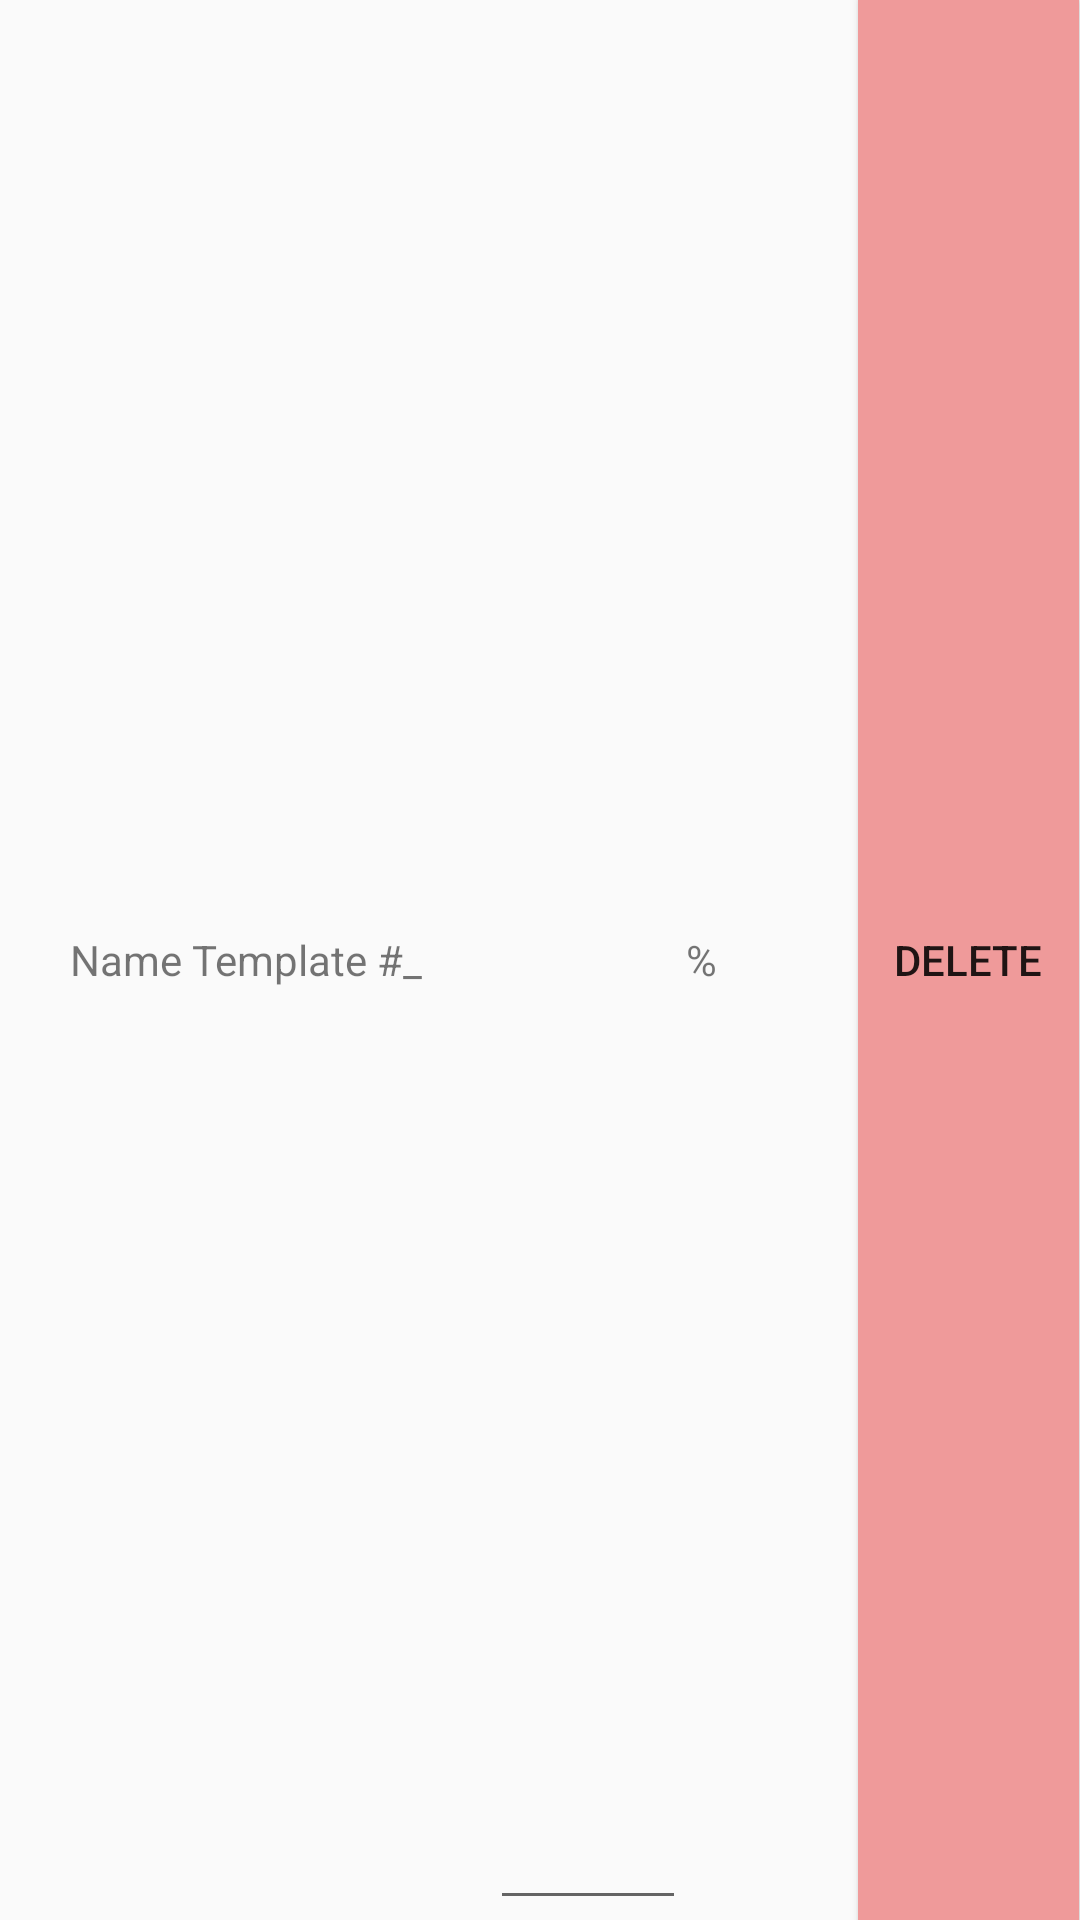

This screen was rendered from an Android layout file. Write that file and the resources it references.
<!-- AndroidManifest.xml: application theme AppTheme -->
<!-- res/layout/custom_add_bulk_marks_list_row.xml -->
<?xml version="1.0" encoding="utf-8"?>
<LinearLayout xmlns:android="http://schemas.android.com/apk/res/android"
    android:orientation="horizontal" android:layout_width="match_parent"
    android:layout_height="match_parent">

    <TextView
        android:layout_width="0dp"
        android:layout_height="fill_parent"
        android:text="Name Template #_"
        android:id="@+id/newMarkName"
        android:gravity="center"
        android:layout_weight="2"/>

    <EditText
        android:layout_width="0dp"
        android:layout_height="fill_parent"
        android:id="@+id/newMarkGrade"
        android:gravity="center"
        android:textSize="16dp"
        android:layout_weight=".8"
        android:inputType="number"/>

    <TextView
        android:layout_width="0dp"
        android:layout_height="fill_parent"
        android:text="%"
        android:id="@+id/newMarkNameEnding"
        android:gravity="center_vertical"
        android:layout_weight="0.7"/>

    <Button
        android:layout_width="0dp"
        android:layout_height="fill_parent"
        android:text="@string/custom_add_course_list_row_delete_button"
        android:id="@+id/deleteButton"
        android:background="#EF9A9A"
        android:onClick="deleteButtonClicked"
        android:layout_weight="0.9"/>

</LinearLayout>
<!-- resources referenced by this layout -->
<resources>
  <string name="custom_add_course_list_row_delete_button">Delete</string>
  <style name="AppTheme" parent="Theme.AppCompat.Light.DarkActionBar">
          
          <item name="colorPrimary">@color/colorPrimary</item>
          <item name="colorPrimaryDark">@color/colorPrimaryDark</item>
          <item name="colorAccent">@color/colorAccent</item>
      </style>
  <!-- not gathered from this repository: default colours our renderer supplied (Android Studio template values) -->
  <color name="colorPrimary">#FF6200EE</color>
  <color name="colorPrimaryDark">#FF3700B3</color>
  <color name="colorAccent">#FF03DAC5</color>
</resources>
